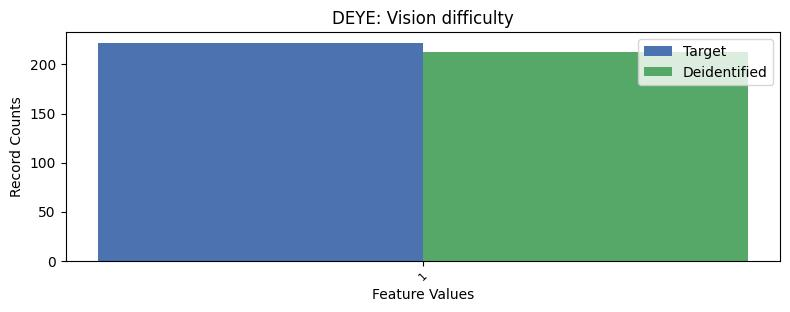

The table this chart was drawn from, first rows:
, DEYE, count_target, count_deidentified
0, 2, 9054, 9063
1, 1, 222, 213
